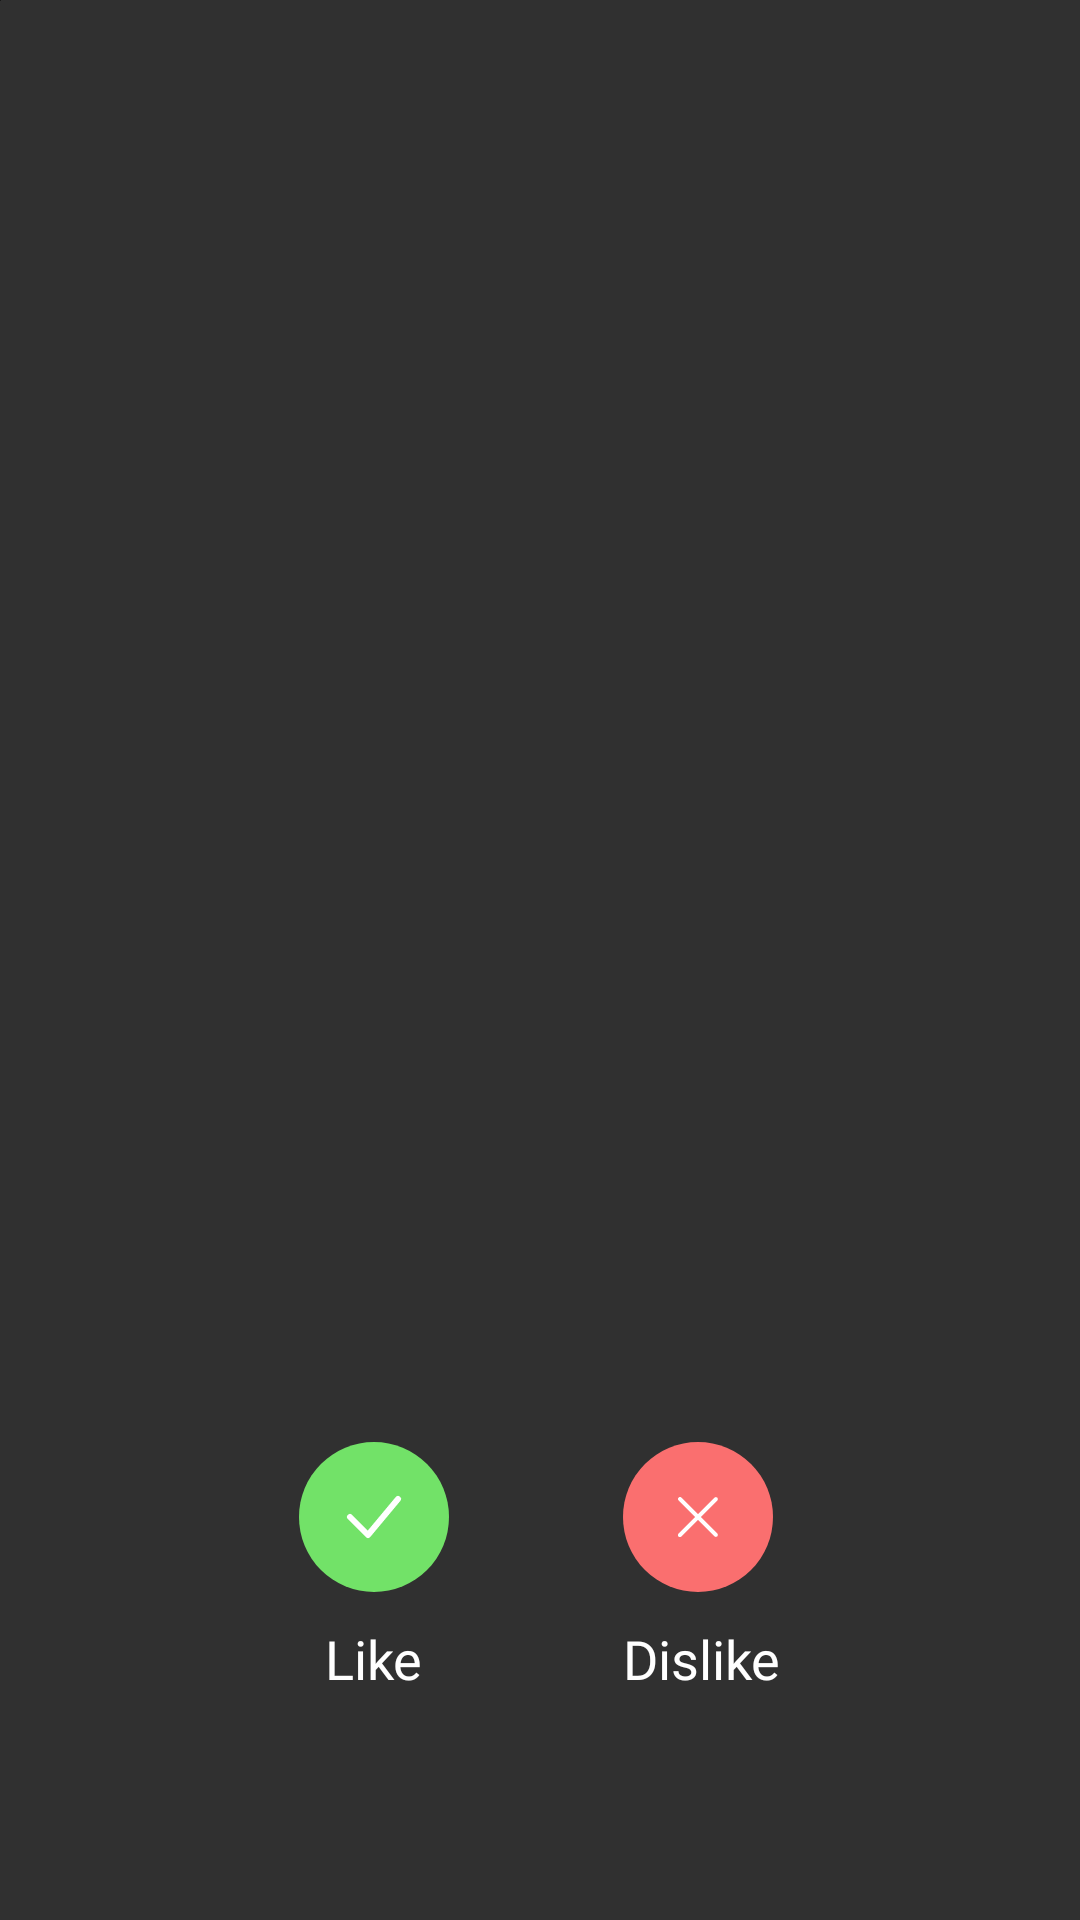

Reconstruct the res/layout file that produces this screen, plus the resources it refers to.
<!-- AndroidManifest.xml: activity theme MainActivityStyle -->
<!-- res/layout/activity_main.xml -->
<?xml version="1.0" encoding="utf-8"?>
<FrameLayout xmlns:android="http://schemas.android.com/apk/res/android"
    xmlns:tools="http://schemas.android.com/tools"
    android:layout_width="match_parent"
    android:layout_height="match_parent"
    tools:context=".presentation.main.MainActivity">

    <ImageView
        android:id="@+id/ivScreen"
        android:layout_width="wrap_content"
        android:layout_height="wrap_content"
        android:scaleType="centerCrop"
        android:src="@drawable/rectangle_1" />

    <ImageView
        android:layout_width="wrap_content"
        android:layout_height="wrap_content"
        android:src="@drawable/gradient2" />

    <LinearLayout

        android:layout_width="wrap_content"
        android:layout_height="wrap_content"
        android:layout_gravity="center_horizontal|bottom"
        android:orientation="vertical" >

    <TextView
        android:id="@+id/tvName_woman"
        android:layout_width="wrap_content"
        android:layout_height="wrap_content"
        android:fontFamily="@font/roboto_bold"
        android:layout_gravity="center_horizontal"
        android:textColor="#ffffff"
        android:textSize="28sp"
        android:textStyle="bold" />

    <LinearLayout
        android:layout_width="wrap_content"
        android:layout_height="wrap_content"
        android:layout_marginTop="37dp"
        android:paddingBottom="75dp"
        android:orientation="horizontal">

        <LinearLayout
            android:layout_width="wrap_content"
            android:layout_height="wrap_content"
            android:orientation="vertical">


        <ImageButton
            android:id="@+id/ibLike_button"
            android:layout_width="wrap_content"
            android:layout_height="wrap_content"
            android:background="@drawable/shape_like_dislike"
            android:src="@drawable/ic_done_img" />

            <TextView
                android:layout_width="wrap_content"
                android:layout_height="wrap_content"
                android:text="Like"
                android:textColor="#ffffff"
                android:layout_gravity="center_horizontal"
                android:textSize="18sp"
                android:layout_marginTop="10dp"
                android:fontFamily="@font/roboto"
                android:textStyle="normal"/>

        </LinearLayout>

        <LinearLayout
            android:layout_width="wrap_content"
            android:layout_height="wrap_content"
            android:orientation="vertical">

        <ImageButton
            android:id="@+id/ibDislike_button"
            android:layout_width="wrap_content"
            android:layout_height="wrap_content"
            android:background="@drawable/shape_dislake"
            android:layout_marginLeft="58dp"
            android:src="@drawable/ic_close_img" />

            <TextView
                android:layout_width="wrap_content"
                android:layout_height="wrap_content"
                android:fontFamily="@font/roboto"
                android:textStyle="normal"
                android:layout_marginLeft="58dp"
                android:layout_marginTop="10dp"
                android:textSize="18sp"
                android:textColor="#ffffff"
                android:text="Dislike"
                />

        </LinearLayout>

    </LinearLayout>
    </LinearLayout>

</FrameLayout>
<!-- resources referenced by this layout -->
<resources>
  <!-- drawable gradient2 (drawable) -->
  <?xml version="1.0" encoding="utf-8"?>
  <shape xmlns:android="http://schemas.android.com/apk/res/android">
      <gradient
          android:startColor="#00ffffff"
          android:centerX="00000000"
          android:endColor="#000000"
          android:angle="270"/>
  </shape>
  <!-- drawable ic_close_img (drawable) -->
  <vector xmlns:android="http://schemas.android.com/apk/res/android"
      android:width="24dp"
      android:height="24dp"
      android:viewportWidth="24"
      android:viewportHeight="24">
    <path
        android:pathData="M12.94,12l5.527,-5.527c0.109,-0.127 0.166,-0.291 0.16,-0.459 -0.007,-0.168 -0.076,-0.327 -0.195,-0.446 -0.119,-0.118 -0.278,-0.188 -0.446,-0.194 -0.168,-0.007 -0.332,0.05 -0.46,0.16L12,11.06 6.473,5.527C6.348,5.4 6.178,5.33 6,5.33c-0.177,0 -0.348,0.07 -0.473,0.196 -0.126,0.125 -0.196,0.296 -0.196,0.473 0,0.178 0.07,0.348 0.196,0.473L11.06,12l-5.533,5.527c-0.07,0.06 -0.127,0.133 -0.167,0.216 -0.04,0.083 -0.062,0.173 -0.066,0.264 -0.003,0.092 0.012,0.184 0.046,0.27 0.033,0.085 0.084,0.162 0.149,0.227 0.065,0.066 0.143,0.116 0.228,0.15 0.086,0.033 0.177,0.049 0.27,0.045 0.09,-0.003 0.181,-0.026 0.264,-0.066 0.082,-0.04 0.156,-0.096 0.216,-0.166L12,12.94l5.527,5.527c0.127,0.109 0.291,0.166 0.46,0.16 0.167,-0.007 0.326,-0.076 0.445,-0.195 0.119,-0.119 0.188,-0.278 0.195,-0.446 0.006,-0.168 -0.051,-0.332 -0.16,-0.46L12.94,12z"
        android:fillColor="#fff"/>
  </vector>
  <!-- drawable ic_done_img (drawable) -->
  <vector xmlns:android="http://schemas.android.com/apk/res/android"
      android:width="24dp"
      android:height="24dp"
      android:viewportWidth="24"
      android:viewportHeight="24">
    <path
        android:pathData="M4,12l6,6L20,6"
        android:strokeLineJoin="round"
        android:strokeWidth="2"
        android:fillColor="#00000000"
        android:strokeColor="#fff"
        android:strokeLineCap="round"/>
  </vector>
  <!-- drawable shape_dislake (drawable) -->
  <?xml version="1.0" encoding="utf-8"?>
  <shape xmlns:android="http://schemas.android.com/apk/res/android"
      android:shape="oval" >
      <solid android:color="#fa6f6f"/>
      <size android:width="50dp" android:height="50dp"/>
  
  </shape>
  <!-- drawable shape_like_dislike (drawable) -->
  <?xml version="1.0" encoding="utf-8"?>
  <shape xmlns:android="http://schemas.android.com/apk/res/android"
      android:shape="oval" >
      <solid android:color="#72e268"/>
      <size android:width="50dp" android:height="50dp"/>
  
  </shape>
  <style name="MainActivityStyle" parent="Theme.AppCompat.NoActionBar">
          
          <item name="colorPrimaryDark">#959696</item>
      </style>
</resources>
